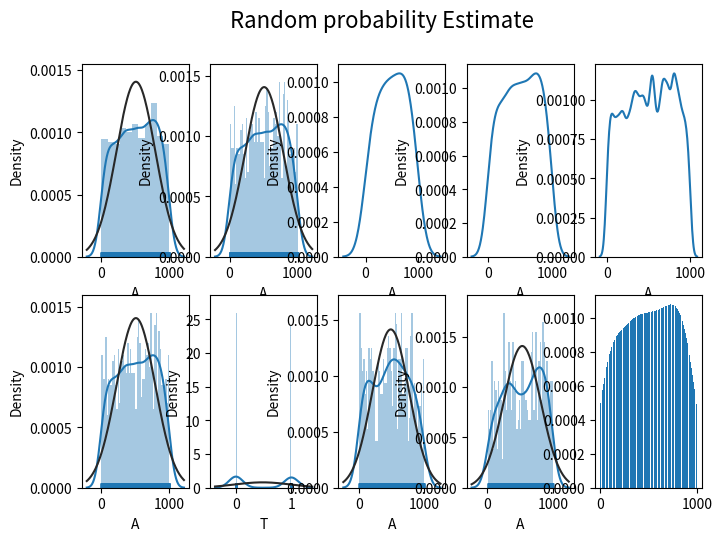

Reproduce this figure in Python.
import pandas as pd
import numpy as np
import matplotlib.pyplot as plt
import scipy.stats as stats
import seaborn as sns

df_raw=pd.DataFrame({
    'A':np.random.random_sample(size = 4096) * 1000,
    'T':np.random.randint(2, size=4096)},
    columns=['A','T'])

df_sample=df_raw.sample(n=1000)

print(df_sample)
# Draw joint probability P(A,T)
plt.figure(figsize=[8, 5.5])
plt.suptitle('Random probability Estimate', fontsize=16)
plt.subplot(2, 5, 1)
sns.distplot(df_sample['A'], kde=True, rug=True, fit=stats.norm)
plt.subplot(2, 5, 2)
sns.distplot(df_sample['A'], bins=50, kde=True, rug=True, fit=stats.norm)
plt.subplot(2, 5, 3)
sns.kdeplot(df_sample['A'], bw=0.5)
plt.subplot(2, 5, 4)
sns.kdeplot(df_sample['A'], bw=0.3)
plt.subplot(2, 5, 5)
sns.kdeplot(df_sample['A'], bw=0.1)

kernel = stats.gaussian_kde(df_sample['A'])
xs = np.linspace(df_sample['A'].min(), df_sample['A'].max(), 1000)
kernel.set_bandwidth(0.337)
pdf=kernel.pdf(xs)
print('Samples')
print(xs)
print('Density')
print(pdf, pdf.sum(), kernel.integrate_box_1d(-np.inf, np.inf))

plt.subplot(2, 5, 6)
sns.distplot(df_sample['A'], bins=50, kde=True, rug=True, fit=stats.norm)
plt.subplot(2, 5, 7)
sns.distplot(df_sample['T'], bins=50, kde=True, rug=True, fit=stats.norm)
plt.subplot(2, 5, 8)
sns.distplot(df_sample[df_sample['T'] != 0].iloc[:,0], bins=50, kde=True, rug=True, fit=stats.norm)
plt.subplot(2, 5, 9)
sns.distplot(df_sample[df_sample['T'] == 0].iloc[:,0], bins=50, kde=True, rug=True, fit=stats.norm)
plt.subplot(2, 5, 10)
plt.bar(xs, pdf)

plt.show()
